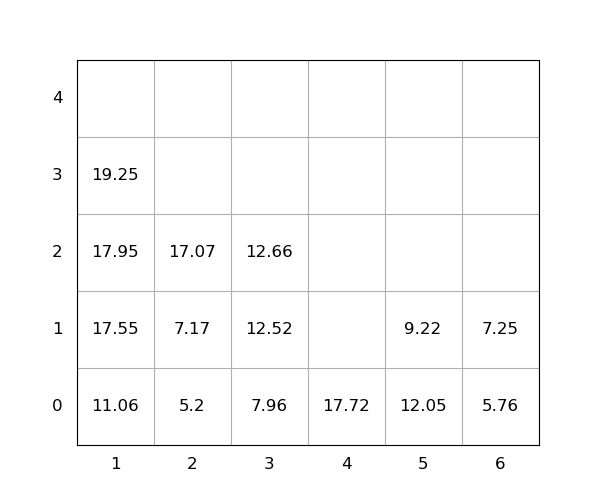

Source data for this figure (header and first rows):
idx, loc_x, loc_y, loc_z, weight, group, score, seq, reloc, size(ft)
1, 4, 0, 0, 17.72, 0, 17.72, 0, 0, 20
2, 5, 0, 0, 12.05, 0, 12.05, 0, 1.0, 20
3, 5, 0, 1, 9.22, 0, 9.22, 0, 1.0, 20
4, 1, 0, 0, 11.06, 0, 11.06, 1, 0, 20
5, 1, 0, 1, 17.55, 0, 17.55, 2, 0, 20
6, 2, 0, 0, 5.2, 0, 5.2, 3, 0, 20
7, 2, 0, 1, 7.17, 0, 7.17, 4, 0, 20
8, 3, 0, 0, 7.96, 0, 7.96, 5, 0, 20
9, 6, 0, 0, 5.76, 0, 5.76, 6, 0, 20
10, 1, 0, 2, 17.95, 0, 17.95, 7, 0, 20
11, 1, 0, 3, 19.25, 0, 19.25, 8, 0, 20
12, 2, 0, 2, 17.07, 0, 17.07, 9, 0, 20
13, 3, 0, 1, 12.52, 0, 12.52, 10, 0, 20
14, 3, 0, 2, 12.66, 0, 12.66, 11, 0, 20
15, 6, 0, 1, 7.25, 0, 7.25, 12, 0, 20
